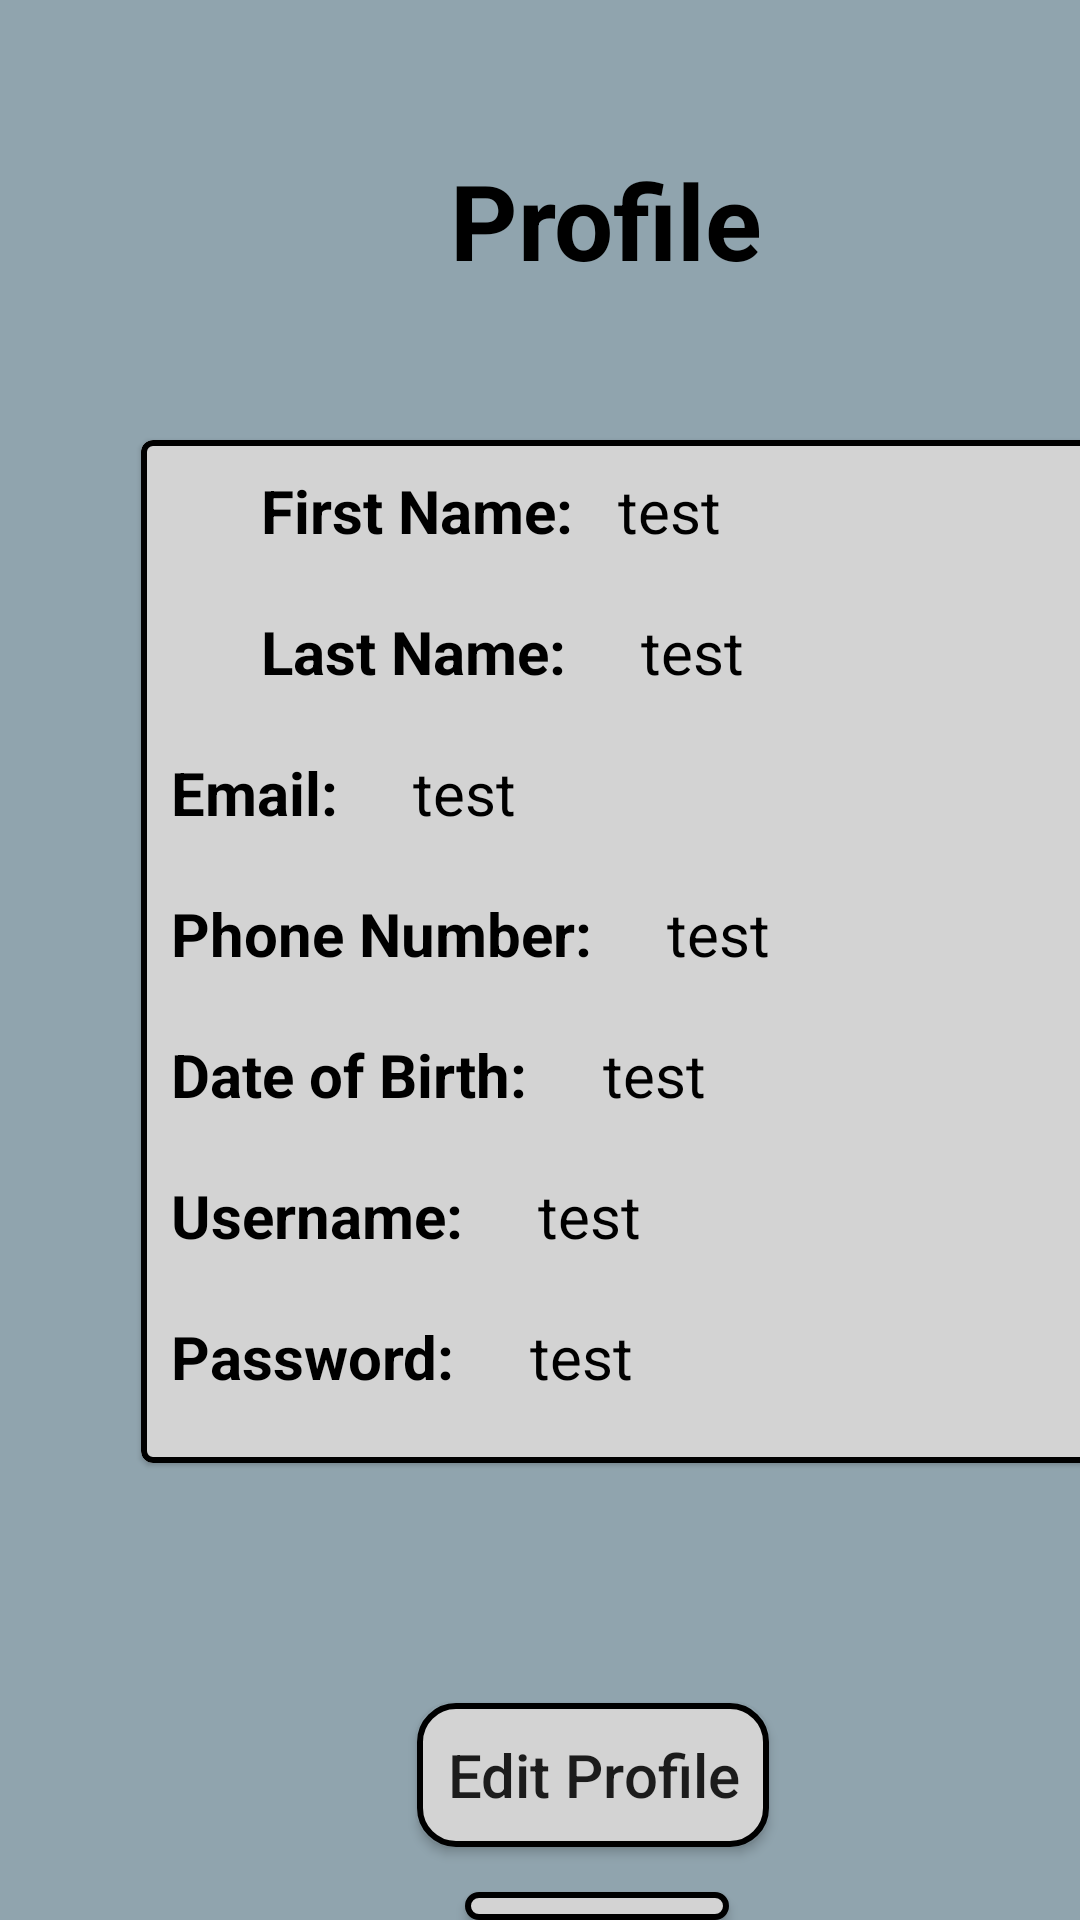

Produce the Android XML layout that renders to this screen, including the resource entries it uses.
<!-- AndroidManifest.xml: application theme Theme.FishingApp -->
<!-- res/layout/fragment_profile.xml -->
<?xml version="1.0" encoding="utf-8"?>
<androidx.constraintlayout.widget.ConstraintLayout xmlns:android="http://schemas.android.com/apk/res/android"
    xmlns:app="http://schemas.android.com/apk/res-auto"
    xmlns:tools="http://schemas.android.com/tools"
    android:layout_width="match_parent"
    android:layout_height="match_parent"
    android:background="#90A4AE">

    <LinearLayout
        android:layout_width="match_parent"
        android:layout_height="match_parent"
        android:orientation="vertical"
        tools:layout_editor_absoluteY="1dp">

        <TextView
            android:layout_width="wrap_content"
            android:layout_height="wrap_content"
            android:text="Profile"
            android:textStyle="bold"
            android:textSize="35dp"
            android:layout_marginTop="50dp"
            android:layout_marginStart="150dp"
            android:textColor="@color/black">

        </TextView>

        <com.google.android.material.card.MaterialCardView
            android:id="@+id/card"
            android:layout_width="322dp"
            android:layout_height="341dp"
            android:layout_marginLeft="47dp"
            android:layout_marginTop="50dp"
            android:theme="@style/Theme.MaterialComponents.Light"
            app:cardBackgroundColor="#D3D3D3"
            app:strokeColor="@color/black"
            app:strokeWidth="2dp">

            <LinearLayout
                android:layout_width="match_parent"
                android:layout_height="wrap_content"
                android:orientation="vertical">

                <LinearLayout
                    android:layout_width="match_parent"
                    android:layout_height="wrap_content"
                    android:layout_marginTop="10dp"
                    android:orientation="horizontal">

                    <TextView
                        android:id="@+id/LabelFirstName"
                        android:layout_width="wrap_content"
                        android:layout_height="wrap_content"
                        android:layout_marginStart="40dp"
                        android:text="First Name: "
                        android:textColor="@color/black"
                        android:textSize="20dp"
                        android:textStyle="bold" />


                    <TextView
                        android:id="@+id/StoredFirstName"
                        android:layout_width="wrap_content"
                        android:layout_height="wrap_content"
                        android:layout_marginStart="10dp"
                        android:text="test"
                        android:textColor="@color/black"
                        android:textSize="20dp" />

                </LinearLayout>

                <LinearLayout
                    android:layout_width="match_parent"
                    android:layout_height="wrap_content"
                    android:layout_marginTop="20dp"
                    android:orientation="horizontal">

                    <TextView
                        android:id="@+id/LabelLastName"
                        android:layout_width="wrap_content"
                        android:layout_height="wrap_content"
                        android:layout_marginStart="40dp"
                        android:text="Last Name: "
                        android:textColor="@color/black"
                        android:textSize="20dp"
                        android:textStyle="bold" />


                    <TextView
                        android:id="@+id/StoredLastName"
                        android:layout_width="wrap_content"
                        android:layout_height="wrap_content"
                        android:layout_marginStart="20dp"
                        android:text="test"
                        android:textColor="@color/black"
                        android:textSize="20dp" />

                </LinearLayout>

                <LinearLayout
                    android:layout_width="match_parent"
                    android:layout_height="wrap_content"
                    android:layout_marginTop="20dp"
                    android:orientation="horizontal">

                    <TextView
                        android:id="@+id/LabelEmail"
                        android:layout_width="wrap_content"
                        android:layout_height="wrap_content"
                        android:layout_marginStart="10dp"
                        android:text="Email: "
                        android:textColor="@color/black"
                        android:textSize="20dp"
                        android:textStyle="bold" />


                    <TextView
                        android:id="@+id/StoredEmail"
                        android:layout_width="wrap_content"
                        android:layout_height="wrap_content"
                        android:layout_marginStart="20dp"
                        android:text="test"
                        android:textColor="@color/black"
                        android:textSize="20dp" />

                </LinearLayout>

                <LinearLayout
                    android:layout_width="match_parent"
                    android:layout_height="wrap_content"
                    android:layout_marginTop="20dp"
                    android:orientation="horizontal">

                    <TextView
                        android:id="@+id/LabelPhone"
                        android:layout_width="wrap_content"
                        android:layout_height="wrap_content"
                        android:layout_marginStart="10dp"
                        android:text="Phone Number: "
                        android:textColor="@color/black"
                        android:textSize="20dp"
                        android:textStyle="bold" />


                    <TextView
                        android:id="@+id/StoredPhone"
                        android:layout_width="wrap_content"
                        android:layout_height="wrap_content"
                        android:layout_marginStart="20dp"
                        android:text="test"
                        android:textColor="@color/black"
                        android:textSize="20dp" />

                </LinearLayout>

                <LinearLayout
                    android:layout_width="match_parent"
                    android:layout_height="wrap_content"
                    android:layout_marginTop="20dp"
                    android:orientation="horizontal">

                    <TextView
                        android:id="@+id/LabelBirthdate"
                        android:layout_width="wrap_content"
                        android:layout_height="wrap_content"
                        android:layout_marginStart="10dp"
                        android:text="Date of Birth: "
                        android:textColor="@color/black"
                        android:textSize="20dp"
                        android:textStyle="bold" />


                    <TextView
                        android:id="@+id/StoredBirthdate"
                        android:layout_width="wrap_content"
                        android:layout_height="wrap_content"
                        android:layout_marginStart="20dp"
                        android:text="test"
                        android:textColor="@color/black"
                        android:textSize="20dp" />

                </LinearLayout>

                <LinearLayout
                    android:layout_width="match_parent"
                    android:layout_height="wrap_content"
                    android:layout_marginTop="20dp"
                    android:orientation="horizontal">

                    <TextView
                        android:id="@+id/LabelUserName"
                        android:layout_width="wrap_content"
                        android:layout_height="wrap_content"
                        android:layout_marginStart="10dp"
                        android:text="Username: "
                        android:textColor="@color/black"
                        android:textSize="20dp"
                        android:textStyle="bold" />


                    <TextView
                        android:id="@+id/StoredUserName"
                        android:layout_width="wrap_content"
                        android:layout_height="wrap_content"
                        android:layout_marginStart="20dp"
                        android:text="test"
                        android:textColor="@color/black"
                        android:textSize="20dp" />

                </LinearLayout>

                <LinearLayout
                    android:layout_width="match_parent"
                    android:layout_height="wrap_content"
                    android:layout_marginTop="20dp"
                    android:orientation="horizontal">

                    <TextView
                        android:id="@+id/LabelPassword"
                        android:layout_width="wrap_content"
                        android:layout_height="wrap_content"
                        android:layout_marginStart="10dp"
                        android:text="Password: "
                        android:textColor="@color/black"
                        android:textSize="20dp"
                        android:textStyle="bold" />


                    <TextView
                        android:id="@+id/StoredPassword"
                        android:layout_width="wrap_content"
                        android:layout_height="wrap_content"
                        android:layout_marginStart="20dp"
                        android:text="test"
                        android:textColor="@color/black"
                        android:textSize="20dp" />

                </LinearLayout>

            </LinearLayout>


        </com.google.android.material.card.MaterialCardView>

        <Button
            android:id="@+id/EditProfile"
            android:layout_width="wrap_content"
            android:layout_height="wrap_content"
            android:background="@drawable/home_button"
            android:contentDescription="Add Log Button"
            android:gravity="center"
            android:layout_marginStart="139dp"
            android:layout_marginTop="80dp"
            android:text="Edit Profile"
            android:textSize="20dp"
            android:textAllCaps="false" />

        <Button
            android:id="@+id/Logout"
            android:layout_width="wrap_content"
            android:layout_height="wrap_content"
            android:layout_marginTop="15dp"
            android:layout_marginStart="155dp"
            android:background="@drawable/home_button"
            android:text="Logout"
            android:textSize="20dp"
            android:textAllCaps="false" />

    </LinearLayout>


</androidx.constraintlayout.widget.ConstraintLayout>
<!-- resources referenced by this layout -->
<resources>
  <!-- drawable home_button (drawable) -->
  <?xml version="1.0" encoding="utf-8"?>
  <shape xmlns:android="http://schemas.android.com/apk/res/android">
      <solid android:color="#D3D3D3"/>
  
      <corners android:radius="12dp"/>
      <stroke android:color="#000000" android:width="2dp"/>
  
      <padding android:left="10dp" android:top="10dp" android:right="10dp" android:bottom="10dp"/>
  </shape>
  <style name="Theme.FishingApp" parent="Base.Theme.FishingApp" />
  <style name="Base.Theme.FishingApp" parent="Theme.AppCompat.Light.NoActionBar">
          
          
      </style>
  <!-- not gathered from this repository: default colours our renderer supplied (Android Studio template values) -->
  <color name="black">#FF000000</color>
</resources>
